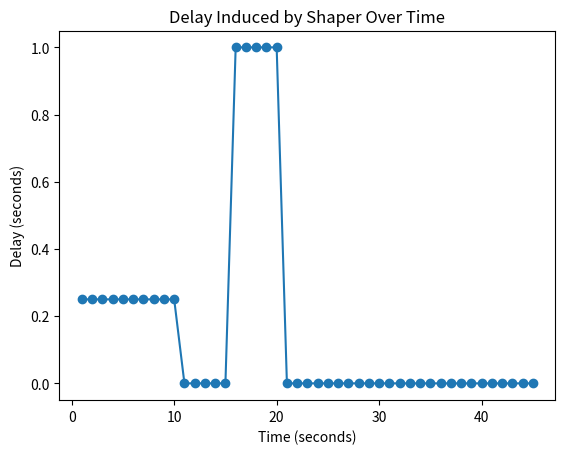

This chart was generated by the following Python code:
import numpy as np
import matplotlib.pyplot as plt

def calculate_delay(incoming_rate, shaping_rate):
    delay = np.maximum(0, (incoming_rate - shaping_rate) / shaping_rate)
    return delay

def create_graph(time_intervals, incoming_rates, shaping_rate):
    delays = []
    cumulative_time = 0

    for i in range(len(time_intervals)):
        time_interval = time_intervals[i]
        incoming_rate = incoming_rates[i]
        
        # Calculate delay for each second within the time interval
        for _ in range(time_interval):
            delay = calculate_delay(incoming_rate, shaping_rate)
            cumulative_time += 1
            delays.append((cumulative_time, delay))

    return delays

def plot_graph(delays):
    time, delay = zip(*delays)
    plt.plot(time, delay, marker='o')
    plt.title('Delay Induced by Shaper Over Time')
    plt.xlabel('Time (seconds)')
    plt.ylabel('Delay (seconds)')
    plt.show()

def main():
    # Define input data
    time_intervals = [10, 5, 5, 5, 20]  # Adjusted time intervals to cover 45 seconds
    incoming_rates = [5, 0, 8, 0, 2.5]  # Adjusted incoming rates
    shaping_rate = 4

    # Calculate delays over time
    delays = create_graph(time_intervals, incoming_rates, shaping_rate)

    # Print delays
    print("Time (seconds) \t Delay")
    for time, delay in delays:
        print(f"{time:.2f} \t\t\t {delay:.4f}")

    # Plot the graph
    plot_graph(delays)

if __name__ == "__main__":
    main()
